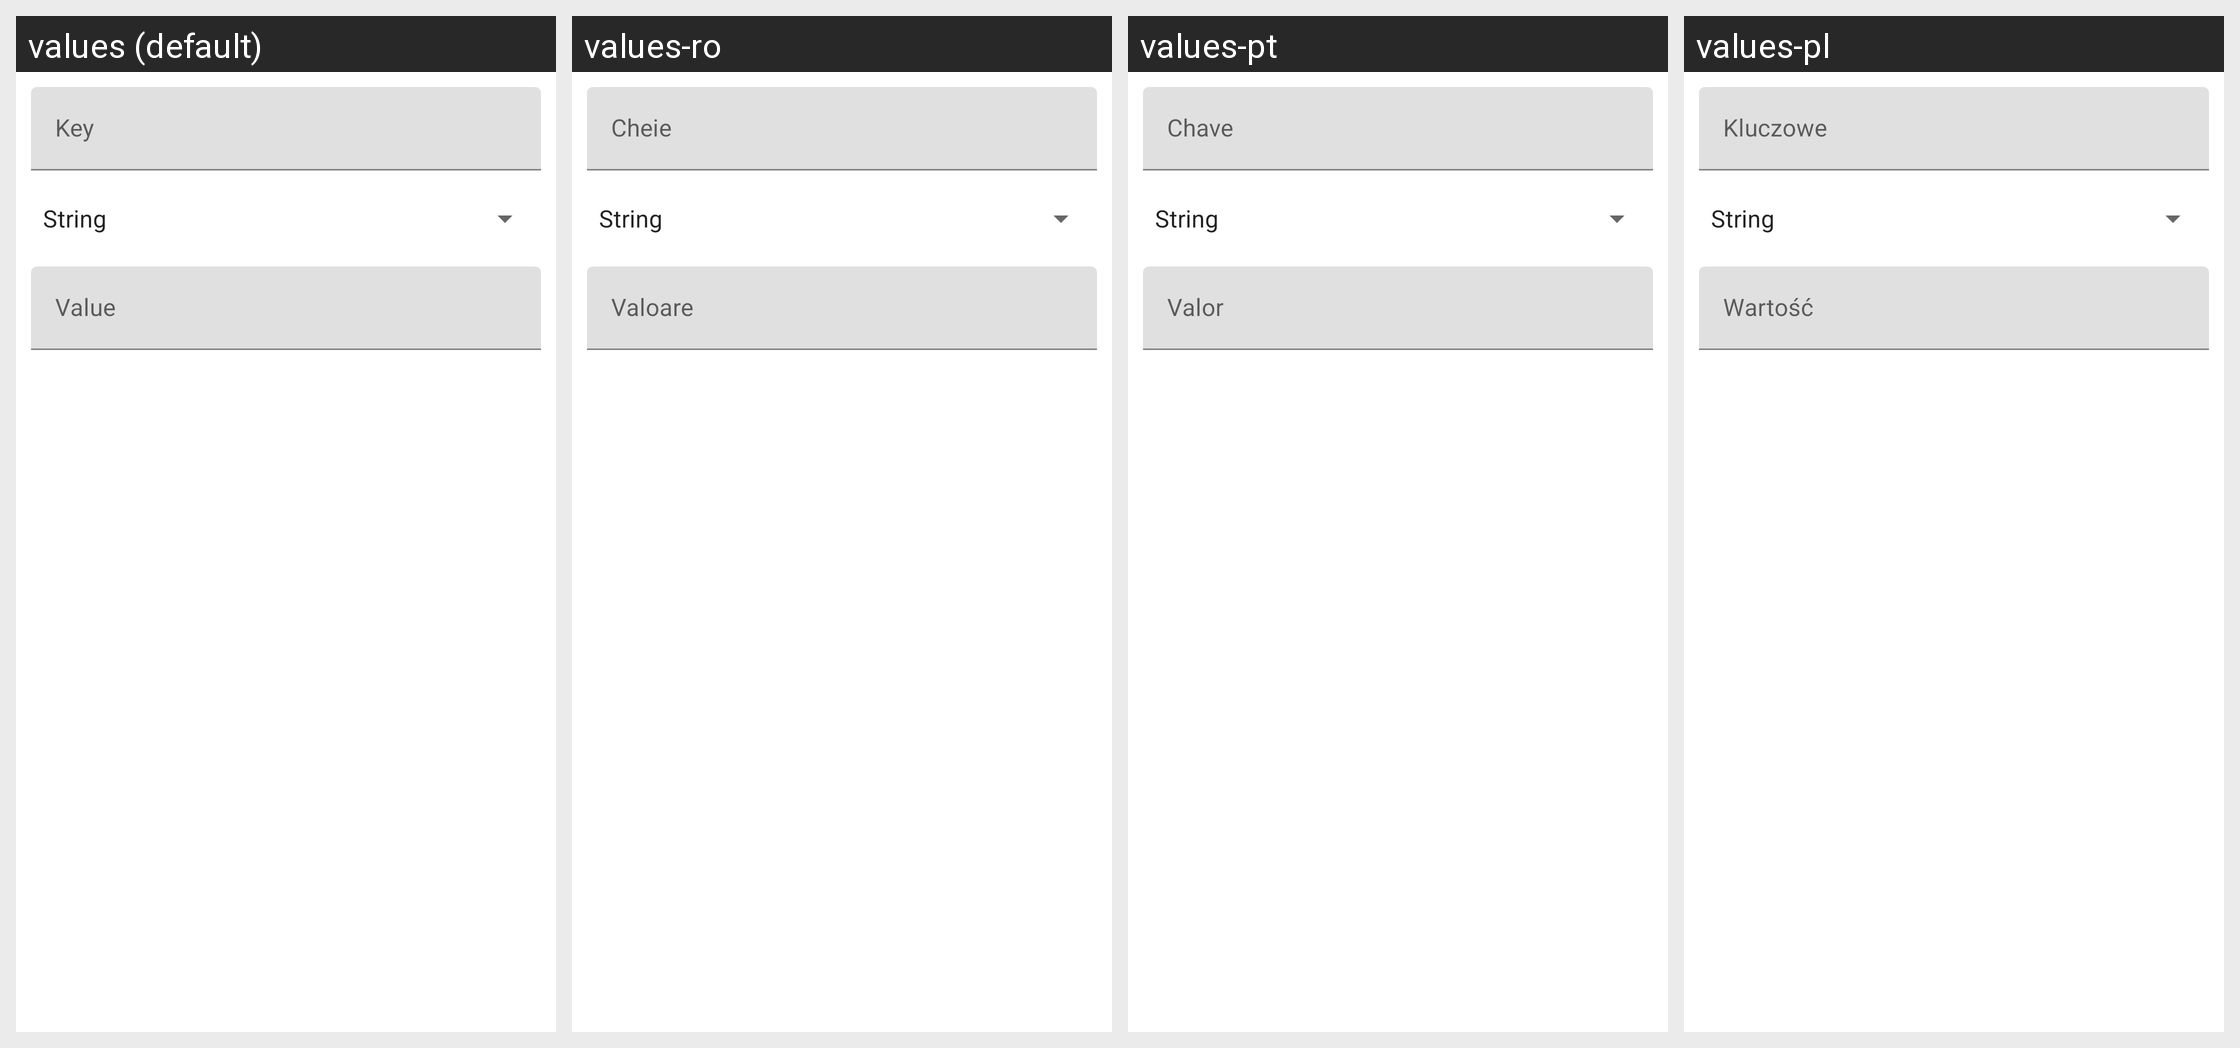

This grid shows one Android layout under several languages. Give, for every string resource on the screen, its name, the default text and each shown locale's text.
Android screen res/layout/add_pref_key_dialog.xml rendered under 4 locales, left to right: values (default), values-ro, values-pt, values-pl. Device: Nexus 5 (rendered at 1080×1920; each locale shown at half size, 540×960, under a caption strip naming it); theme AppTheme.
Other locales in the repository, not shown: values-be, values-bg, values-cs, values-de, values-el, values-es, values-fr, values-hi, values-in, values-is, values-it, values-kk, values-lt, values-lv, values-ru, values-sk, values-sl, values-sv, values-tr, values-uk.
Strings drawn on this screen, with the default value and each locale's value (text and hints the layout hard-codes, and strings that could not be matched under every locale, appear in the picture but are not listed):

pref_key
  values: Key
  values-ro: Cheie
  values-pt: Chave
  values-pl: Kluczowe

pref_value
  values: Value
  values-ro: Valoare
  values-pt: Valor
  values-pl: Wartość
